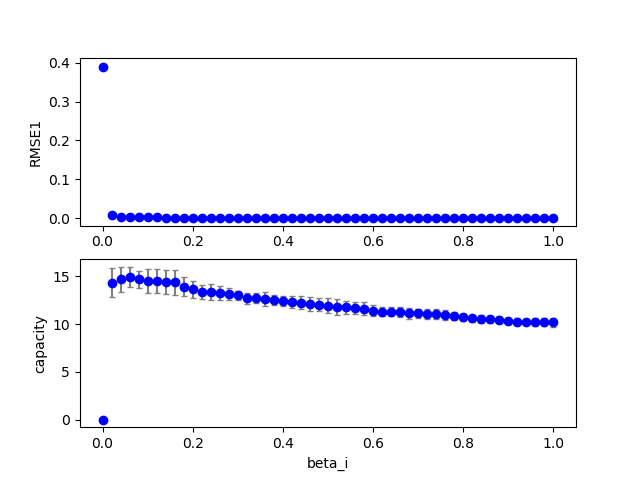

The data file committed next to this chart (first rows):
4, 0, 9, 100, 0.800000, 0.800000, 0.000000, 0.700000, 2.000000, 0.180000, 0.100000, 0.100000, 0.100000, 0.001410, 0.000000, 13.199452
4, 0, 1, 100, 0.8, 0.8, 0.000000, 0.7, 2, 0.02, 0.1, 0.1, 0.1, 0.008702, 0.000000, 12.89
4, 0, 16, 100, 0.8, 0.8, 0.000000, 0.7, 2, 0.32, 0.1, 0.1, 0.1, 0.001202, 0.000000, 12.44
4, 0, 13, 100, 0.8, 0.8, 0.000000, 0.7, 2, 0.26, 0.1, 0.1, 0.1, 0.001109, 0.000000, 12.75
4, 0, 39, 100, 0.8, 0.8, 0.000000, 0.7, 2, 0.78, 0.1, 0.1, 0.1, 0.000587, 0.000000, 10.62
4, 0, 20, 100, 0.8, 0.8, 0.000000, 0.7, 2, 0.4, 0.1, 0.1, 0.1, 0.001224, 0.000000, 12.16
4, 0, 29, 100, 0.8, 0.8, 0.000000, 0.7, 2, 0.58, 0.1, 0.1, 0.1, 0.000924, 0.000000, 10.9
4, 0, 27, 100, 0.8, 0.8, 0.000000, 0.7, 2, 0.54, 0.1, 0.1, 0.1, 0.001066, 0.000000, 10.94
4, 0, 24, 100, 0.8, 0.8, 0.000000, 0.7, 2, 0.48, 0.1, 0.1, 0.1, 0.001118, 0.000000, 11.65
4, 0, 43, 100, 0.8, 0.8, 0.000000, 0.7, 2, 0.86, 0.1, 0.1, 0.1, 0.000733, 0.000000, 10.32
4, 0, 38, 100, 0.8, 0.8, 0.000000, 0.7, 2, 0.76, 0.1, 0.1, 0.1, 0.000698, 0.000000, 10.7
4, 0, 37, 100, 0.8, 0.8, 0.000000, 0.7, 2, 0.74, 0.1, 0.1, 0.1, 0.000683, 0.000000, 10.49
4, 0, 22, 100, 0.8, 0.8, 0.000000, 0.7, 2, 0.44, 0.1, 0.1, 0.1, 0.001261, 0.000000, 12.03
4, 0, 12, 100, 0.8, 0.8, 0.000000, 0.7, 2, 0.24, 0.1, 0.1, 0.1, 0.001506, 0.000000, 12.78
4, 0, 32, 100, 0.8, 0.8, 0.000000, 0.7, 2, 0.64, 0.1, 0.1, 0.1, 0.000824, 0.000000, 10.85
4, 0, 6, 100, 0.8, 0.8, 0.000000, 0.7, 2, 0.12, 0.1, 0.1, 0.1, 0.002114, 0.000000, 13.18
4, 0, 25, 100, 0.8, 0.8, 0.000000, 0.7, 2, 0.5, 0.1, 0.1, 0.1, 0.001165, 0.000000, 11.55
4, 0, 26, 100, 0.8, 0.8, 0.000000, 0.7, 2, 0.52, 0.1, 0.1, 0.1, 0.001074, 0.000000, 11.06
4, 0, 34, 100, 0.8, 0.8, 0.000000, 0.7, 2, 0.68, 0.1, 0.1, 0.1, 0.000904, 0.000000, 10.78
4, 0, 8, 100, 0.8, 0.8, 0.000000, 0.7, 2, 0.16, 0.1, 0.1, 0.1, 0.001635, 0.000000, 13.15
4, 0, 15, 100, 0.8, 0.8, 0.000000, 0.7, 2, 0.3, 0.1, 0.1, 0.1, 0.001332, 0.000000, 12.63
4, 0, 10, 100, 0.8, 0.8, 0.000000, 0.7, 2, 0.2, 0.1, 0.1, 0.1, 0.001258, 0.000000, 12.88
4, 0, 19, 100, 0.8, 0.8, 0.000000, 0.7, 2, 0.38, 0.1, 0.1, 0.1, 0.000904, 0.000000, 12.53
4, 0, 3, 100, 0.8, 0.8, 0.000000, 0.7, 2, 0.06, 0.1, 0.1, 0.1, 0.002156, 0.000000, 14.22
4, 0, 21, 100, 0.8, 0.8, 0.000000, 0.7, 2, 0.42, 0.1, 0.1, 0.1, 0.001054, 0.000000, 11.83
4, 0, 31, 100, 0.8, 0.8, 0.000000, 0.7, 2, 0.62, 0.1, 0.1, 0.1, 0.000831, 0.000000, 10.88
4, 0, 44, 100, 0.8, 0.8, 0.000000, 0.7, 2, 0.88, 0.1, 0.1, 0.1, 0.000678, 0.000000, 9.997
4, 0, 0, 100, 0.8, 0.8, 0.000000, 0.7, 2, 0.000000, 0.1, 0.1, 0.1, 0.3865, 0.000000, 0.01353
4, 0, 17, 100, 0.8, 0.8, 0.000000, 0.7, 2, 0.34, 0.1, 0.1, 0.1, 0.001050, 0.000000, 12.81
4, 0, 4, 100, 0.8, 0.8, 0.000000, 0.7, 2, 0.08, 0.1, 0.1, 0.1, 0.002570, 0.000000, 14.46
4, 0, 14, 100, 0.8, 0.8, 0.000000, 0.7, 2, 0.28, 0.1, 0.1, 0.1, 0.001253, 0.000000, 12.77
4, 0, 23, 100, 0.8, 0.8, 0.000000, 0.7, 2, 0.46, 0.1, 0.1, 0.1, 0.001266, 0.000000, 11.72
4, 0, 36, 100, 0.8, 0.8, 0.000000, 0.7, 2, 0.72, 0.1, 0.1, 0.1, 0.000719, 0.000000, 10.71
4, 0, 7, 100, 0.8, 0.8, 0.000000, 0.7, 2, 0.14, 0.1, 0.1, 0.1, 0.001940, 0.000000, 13.59
4, 0, 42, 100, 0.8, 0.8, 0.000000, 0.7, 2, 0.84, 0.1, 0.1, 0.1, 0.000677, 0.000000, 10.28
4, 0, 18, 100, 0.8, 0.8, 0.000000, 0.7, 2, 0.36, 0.1, 0.1, 0.1, 0.000949, 0.000000, 12.86
4, 0, 5, 100, 0.8, 0.8, 0.000000, 0.7, 2, 0.1, 0.1, 0.1, 0.1, 0.001897, 0.000000, 13.31
4, 0, 41, 100, 0.8, 0.8, 0.000000, 0.7, 2, 0.82, 0.1, 0.1, 0.1, 0.000707, 0.000000, 10.39
4, 0, 33, 100, 0.8, 0.8, 0.000000, 0.7, 2, 0.66, 0.1, 0.1, 0.1, 0.000803, 0.000000, 10.8
4, 0, 30, 100, 0.8, 0.8, 0.000000, 0.7, 2, 0.6, 0.1, 0.1, 0.1, 0.000834, 0.000000, 10.64
4, 0, 11, 100, 0.8, 0.8, 0.000000, 0.7, 2, 0.22, 0.1, 0.1, 0.1, 0.001416, 0.000000, 12.85
4, 0, 35, 100, 0.8, 0.8, 0.000000, 0.7, 2, 0.7, 0.1, 0.1, 0.1, 0.000743, 0.000000, 10.8
4, 0, 40, 100, 0.8, 0.8, 0.000000, 0.7, 2, 0.8, 0.1, 0.1, 0.1, 0.000625, 0.000000, 10.39
4, 0, 2, 100, 0.8, 0.8, 0.000000, 0.7, 2, 0.04, 0.1, 0.1, 0.1, 0.002778, 0.000000, 13.45
4, 0, 28, 100, 0.8, 0.8, 0.000000, 0.7, 2, 0.56, 0.1, 0.1, 0.1, 0.000924, 0.000000, 11.19
4, 1, 16, 100, 0.8, 0.8, 0.000000, 0.7, 2, 0.32, 0.1, 0.1, 0.1, 0.001756, 0.000000, 12.49
4, 1, 25, 100, 0.8, 0.8, 0.000000, 0.7, 2, 0.5, 0.1, 0.1, 0.1, 0.001696, 0.000000, 12.63
4, 1, 11, 100, 0.8, 0.8, 0.000000, 0.7, 2, 0.22, 0.1, 0.1, 0.1, 0.001305, 0.000000, 13.68
4, 1, 20, 100, 0.8, 0.8, 0.000000, 0.7, 2, 0.4, 0.1, 0.1, 0.1, 0.001459, 0.000000, 12.25
4, 1, 4, 100, 0.8, 0.8, 0.000000, 0.7, 2, 0.08, 0.1, 0.1, 0.1, 0.002472, 0.000000, 15.55
4, 0, 45, 100, 0.8, 0.8, 0.000000, 0.7, 2, 0.9, 0.1, 0.1, 0.1, 0.000603, 0.000000, 9.92
4, 1, 22, 100, 0.8, 0.8, 0.000000, 0.7, 2, 0.44, 0.1, 0.1, 0.1, 0.001483, 0.000000, 12.04
4, 1, 6, 100, 0.8, 0.8, 0.000000, 0.7, 2, 0.12, 0.1, 0.1, 0.1, 0.002579, 0.000000, 16.05
4, 1, 31, 100, 0.8, 0.8, 0.000000, 0.7, 2, 0.62, 0.1, 0.1, 0.1, 0.001170, 0.000000, 12.18
4, 1, 5, 100, 0.8, 0.8, 0.000000, 0.7, 2, 0.1, 0.1, 0.1, 0.1, 0.003846, 0.000000, 15.94
4, 1, 19, 100, 0.8, 0.8, 0.000000, 0.7, 2, 0.38, 0.1, 0.1, 0.1, 0.001545, 0.000000, 11.89
4, 1, 38, 100, 0.8, 0.8, 0.000000, 0.7, 2, 0.76, 0.1, 0.1, 0.1, 0.001791, 0.000000, 11.6
4, 1, 2, 100, 0.8, 0.8, 0.000000, 0.7, 2, 0.04, 0.1, 0.1, 0.1, 0.003670, 0.000000, 14.89
4, 1, 9, 100, 0.8, 0.8, 0.000000, 0.7, 2, 0.18, 0.1, 0.1, 0.1, 0.001412, 0.000000, 14.74
4, 1, 15, 100, 0.8, 0.8, 0.000000, 0.7, 2, 0.3, 0.1, 0.1, 0.1, 0.001908, 0.000000, 12.79
4, 1, 32, 100, 0.8, 0.8, 0.000000, 0.7, 2, 0.64, 0.1, 0.1, 0.1, 0.001435, 0.000000, 12.18
... 449 more rows
